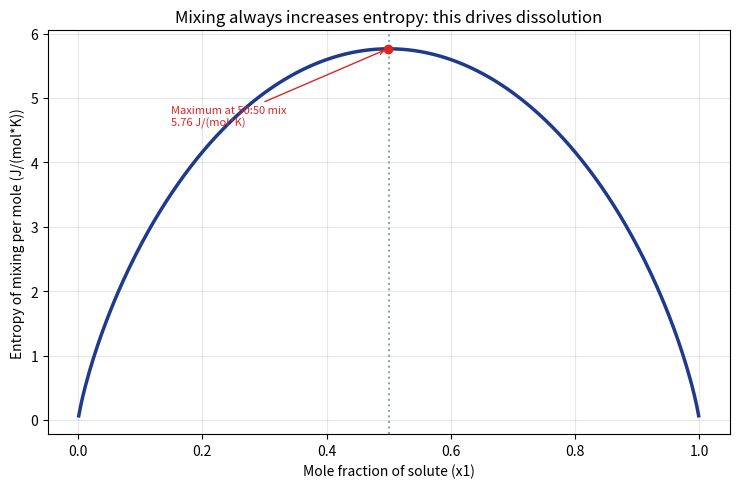

Write the Python code that produced this figure. (Note: this script raises an exception after producing the figure.)
"""
記事「塩や砂糖は水に溶けるとどこへ消えるの？」用のシミュレーション画像を生成する。
混合のエントロピー変化を、モル分率に対してプロットする。
"""

import numpy as np
import matplotlib

matplotlib.use("Agg")
import matplotlib.pyplot as plt

OUT_DIR = "public/assets/simulations"

R = 8.314  # J/(mol*K)

x1 = np.linspace(0.001, 0.999, 300)
x2 = 1 - x1

delta_S_mix = -R * (x1 * np.log(x1) + x2 * np.log(x2))  # 1molあたり

fig, ax = plt.subplots(figsize=(7.5, 5), dpi=150)
ax.plot(x1, delta_S_mix, color="#1e3a8a", linewidth=2.5)
ax.axvline(0.5, color="#94a3b8", linestyle=":", linewidth=1.5)

max_idx = np.argmax(delta_S_mix)
ax.scatter([x1[max_idx]], [delta_S_mix[max_idx]], color="#dc2626", zorder=5)
ax.annotate(f"Maximum at 50:50 mix\n{delta_S_mix[max_idx]:.2f} J/(mol*K)",
            xy=(x1[max_idx], delta_S_mix[max_idx]), xytext=(0.15, delta_S_mix[max_idx] - 1.2),
            arrowprops=dict(arrowstyle="->", color="#dc2626"), fontsize=8, color="#dc2626")

ax.set_xlabel("Mole fraction of solute (x1)")
ax.set_ylabel("Entropy of mixing per mole (J/(mol*K))")
ax.set_title("Mixing always increases entropy: this drives dissolution")
ax.grid(alpha=0.3)

fig.tight_layout()
fig.savefig(f"{OUT_DIR}/dissolution_entropy_mixing.png")
plt.close(fig)

print("done")
